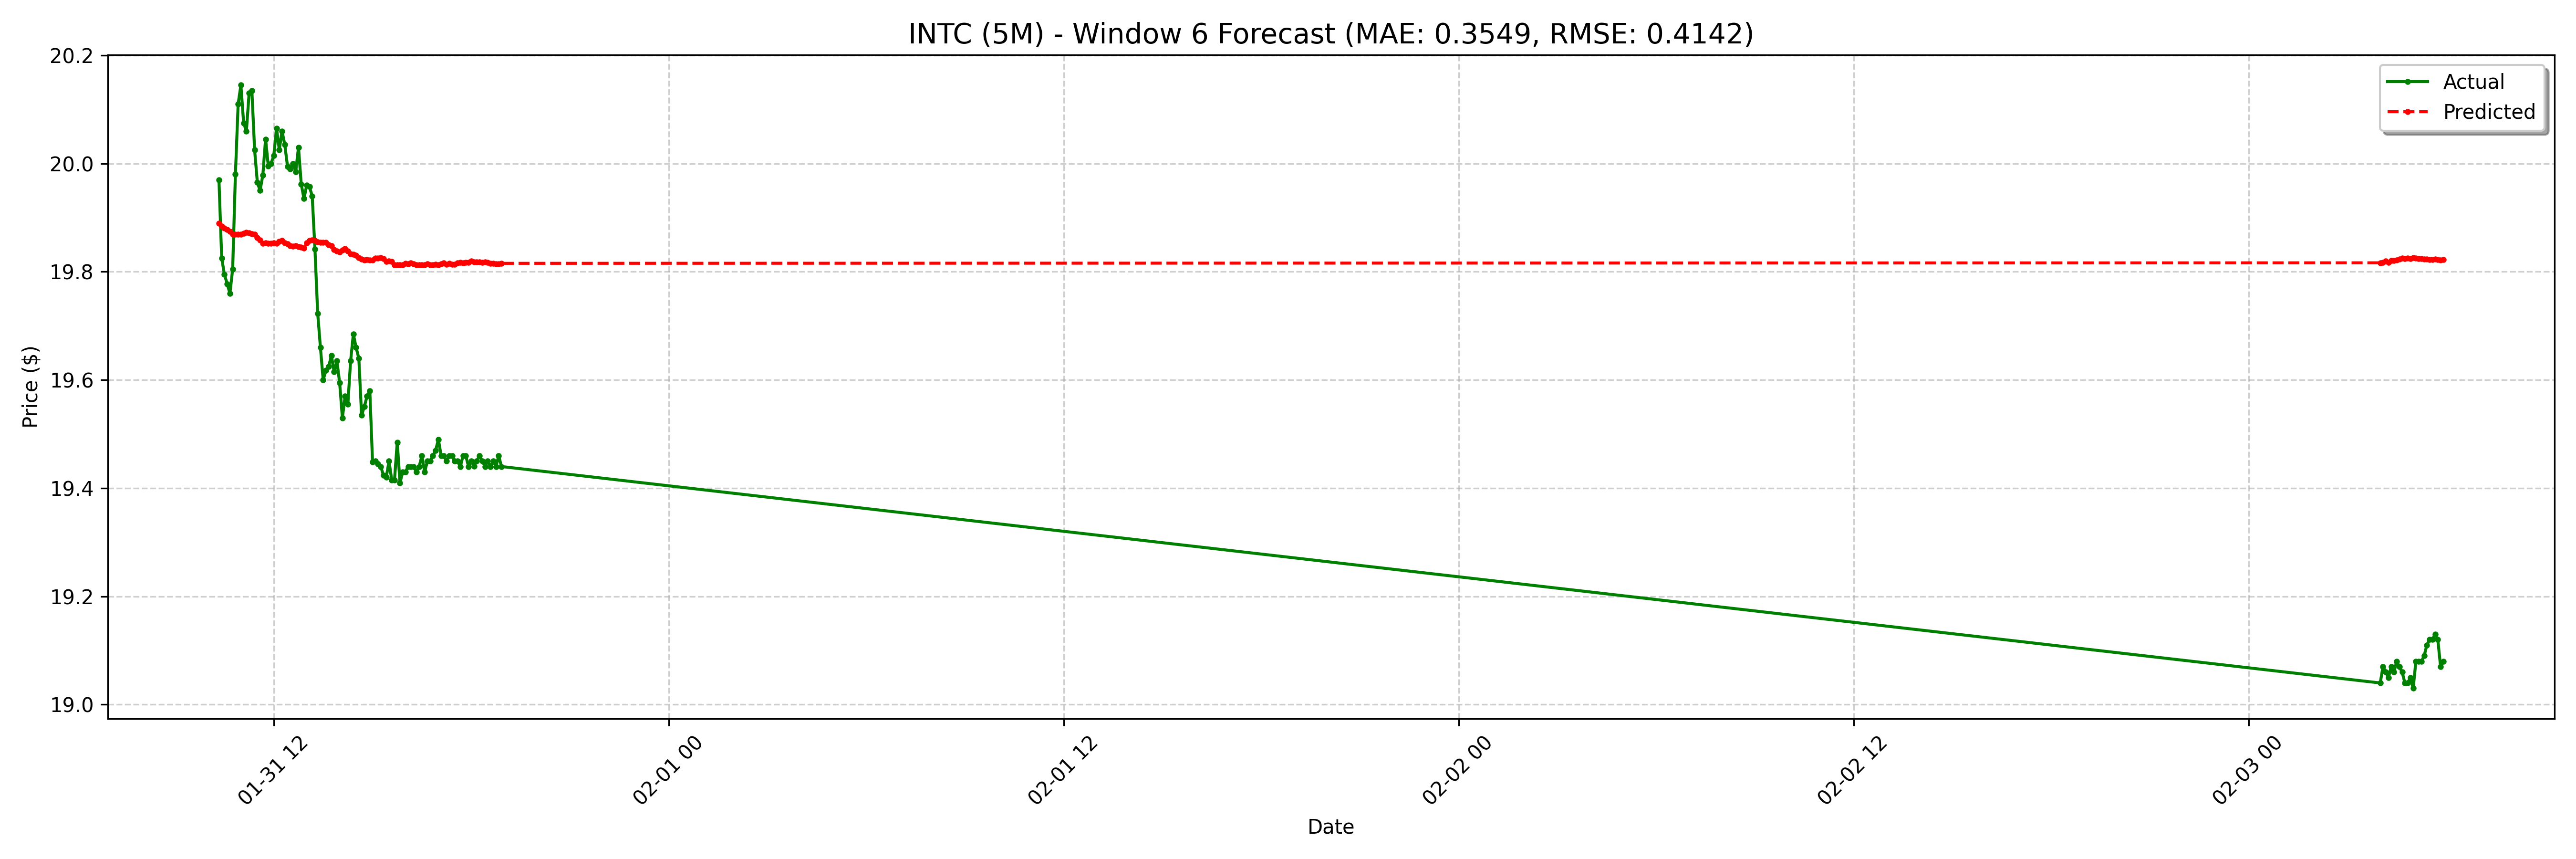

The data file committed next to this chart (first rows):
date, actual, forecast
2025-01-31 10:20:00-05:00, 19.97, 19.89
2025-01-31 10:25:00-05:00, 19.82, 19.88
2025-01-31 10:30:00-05:00, 19.8, 19.88
2025-01-31 10:35:00-05:00, 19.78, 19.88
2025-01-31 10:40:00-05:00, 19.76, 19.87
2025-01-31 10:45:00-05:00, 19.8, 19.87
2025-01-31 10:50:00-05:00, 19.98, 19.87
2025-01-31 10:55:00-05:00, 20.11, 19.87
2025-01-31 11:00:00-05:00, 20.14, 19.87
2025-01-31 11:05:00-05:00, 20.07, 19.87
2025-01-31 11:10:00-05:00, 20.06, 19.87
2025-01-31 11:15:00-05:00, 20.13, 19.87
2025-01-31 11:20:00-05:00, 20.14, 19.87
2025-01-31 11:25:00-05:00, 20.03, 19.87
2025-01-31 11:30:00-05:00, 19.96, 19.86
2025-01-31 11:35:00-05:00, 19.95, 19.86
2025-01-31 11:40:00-05:00, 19.98, 19.85
2025-01-31 11:45:00-05:00, 20.05, 19.85
2025-01-31 11:50:00-05:00, 20, 19.85
2025-01-31 11:55:00-05:00, 20.0, 19.85
2025-01-31 12:00:00-05:00, 20.01, 19.85
2025-01-31 12:05:00-05:00, 20.07, 19.85
2025-01-31 12:10:00-05:00, 20.03, 19.86
2025-01-31 12:15:00-05:00, 20.06, 19.86
2025-01-31 12:20:00-05:00, 20.04, 19.85
2025-01-31 12:25:00-05:00, 19.99, 19.85
2025-01-31 12:30:00-05:00, 19.99, 19.85
2025-01-31 12:35:00-05:00, 20.0, 19.85
2025-01-31 12:40:00-05:00, 19.98, 19.85
2025-01-31 12:45:00-05:00, 20.03, 19.85
2025-01-31 12:50:00-05:00, 19.96, 19.85
2025-01-31 12:55:00-05:00, 19.93, 19.84
2025-01-31 13:00:00-05:00, 19.96, 19.85
2025-01-31 13:05:00-05:00, 19.96, 19.86
2025-01-31 13:10:00-05:00, 19.94, 19.86
2025-01-31 13:15:00-05:00, 19.84, 19.86
2025-01-31 13:20:00-05:00, 19.72, 19.86
2025-01-31 13:25:00-05:00, 19.66, 19.85
2025-01-31 13:30:00-05:00, 19.6, 19.85
2025-01-31 13:35:00-05:00, 19.62, 19.85
2025-01-31 13:40:00-05:00, 19.62, 19.85
2025-01-31 13:45:00-05:00, 19.64, 19.85
2025-01-31 13:50:00-05:00, 19.61, 19.84
2025-01-31 13:55:00-05:00, 19.64, 19.84
2025-01-31 14:00:00-05:00, 19.59, 19.84
2025-01-31 14:05:00-05:00, 19.53, 19.84
2025-01-31 14:10:00-05:00, 19.57, 19.84
2025-01-31 14:15:00-05:00, 19.55, 19.84
2025-01-31 14:20:00-05:00, 19.64, 19.83
2025-01-31 14:25:00-05:00, 19.68, 19.83
2025-01-31 14:30:00-05:00, 19.66, 19.83
2025-01-31 14:35:00-05:00, 19.64, 19.83
2025-01-31 14:40:00-05:00, 19.54, 19.82
2025-01-31 14:45:00-05:00, 19.55, 19.82
2025-01-31 14:50:00-05:00, 19.57, 19.82
2025-01-31 14:55:00-05:00, 19.58, 19.82
2025-01-31 15:00:00-05:00, 19.45, 19.82
2025-01-31 15:05:00-05:00, 19.45, 19.83
2025-01-31 15:10:00-05:00, 19.45, 19.83
2025-01-31 15:15:00-05:00, 19.44, 19.83
... 68 more rows
